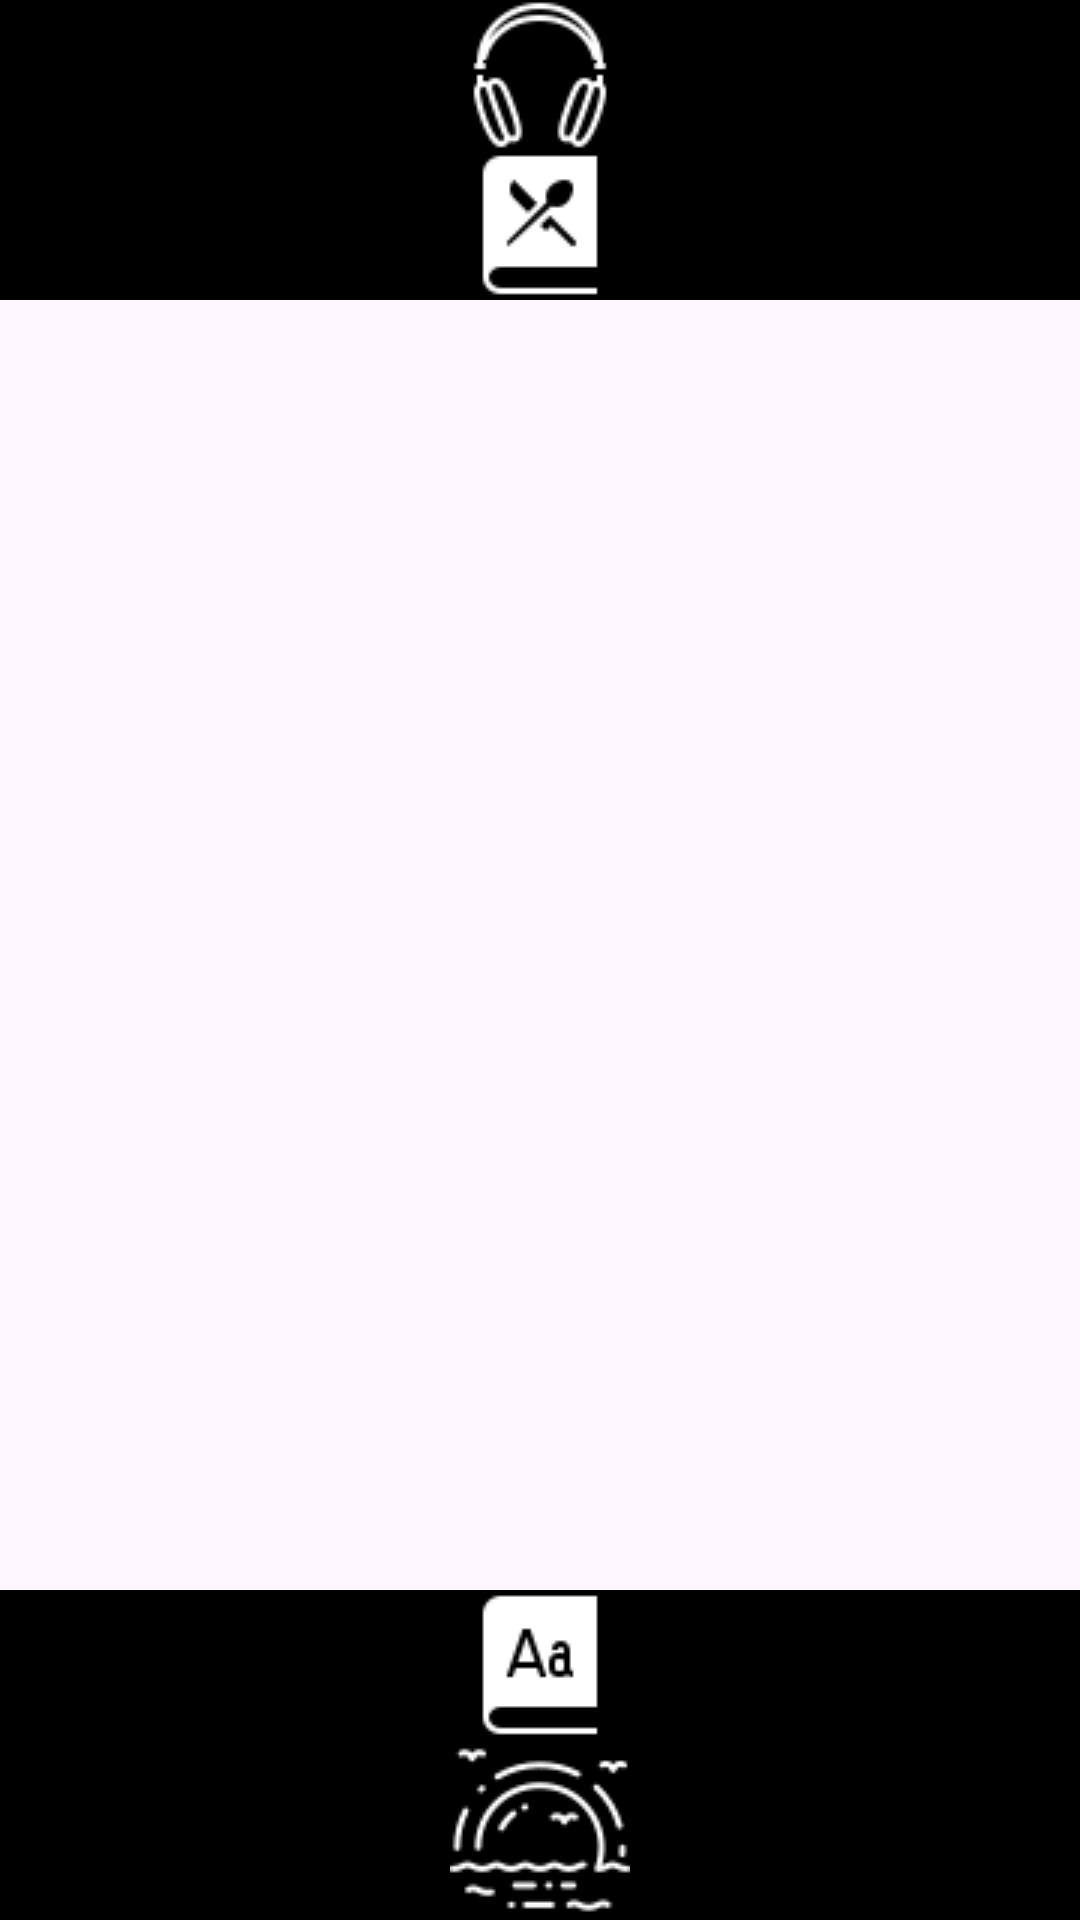

Android layout source for this screen:
<!-- AndroidManifest.xml: application theme Theme.MyApplication -->
<!-- res/layout/activity_main.xml -->
<?xml version="1.0" encoding="utf-8"?>
<androidx.constraintlayout.widget.ConstraintLayout xmlns:android="http://schemas.android.com/apk/res/android"
    xmlns:app="http://schemas.android.com/apk/res-auto"
    xmlns:tools="http://schemas.android.com/tools"
    android:layout_width="match_parent"
    android:layout_height="match_parent"
    tools:context=".MainActivity">


    <ImageButton
        android:id="@+id/deezerButton"
        android:layout_width="match_parent"
        android:layout_height="0dp"
        android:background="@android:color/background_dark"
        android:src="@drawable/deezer_logo"
        app:layout_constraintEnd_toEndOf="parent"
        app:layout_constraintStart_toStartOf="parent"
        app:layout_constraintTop_toTopOf="parent" />

    <ImageButton
        android:id="@+id/dictionaryButton"
        android:layout_width="match_parent"
        android:layout_height="0dp"
        android:background="@android:color/background_dark"
        android:src="@drawable/dictionary"
        android:text="Button"
        app:layout_constraintBottom_toTopOf="@+id/sunrisesunsetButton"
        app:layout_constraintEnd_toEndOf="parent"
        app:layout_constraintStart_toStartOf="parent" />

    <ImageButton
        android:id="@+id/recipeButton"
        android:layout_width="match_parent"
        android:layout_height="0dp"
        android:background="@android:color/background_dark"
        android:src="@drawable/recipe"
        android:text="Button"
        app:layout_constraintEnd_toEndOf="parent"
        app:layout_constraintStart_toStartOf="parent"
        app:layout_constraintTop_toBottomOf="@+id/deezerButton" />

    <ImageButton
        android:id="@+id/sunrisesunsetButton"
        android:layout_width="match_parent"
        android:layout_height="0dp"
        android:background="@android:color/background_dark"
        android:src="@drawable/sunrise"
        android:text="Button"
        app:layout_constraintBottom_toBottomOf="parent"
        app:layout_constraintEnd_toEndOf="parent"
        app:layout_constraintStart_toStartOf="parent" />
</androidx.constraintlayout.widget.ConstraintLayout>
<!-- resources referenced by this layout -->
<resources>
  <!-- drawable deezer_logo: png bitmap (drawable, 1527 bytes) -->
  <!-- drawable dictionary: png bitmap (drawable, 594 bytes) -->
  <!-- drawable recipe: png bitmap (drawable, 700 bytes) -->
  <!-- drawable sunrise: png bitmap (drawable, 1804 bytes) -->
  <style name="Theme.MyApplication" parent="Base.Theme.MyApplication" />
  <style name="Base.Theme.MyApplication" parent="Theme.Material3.DayNight.NoActionBar">
          
          
  
          <item name="windowActionBar">false</item>
          <item name="windowNoTitle">true</item>
      </style>
</resources>
